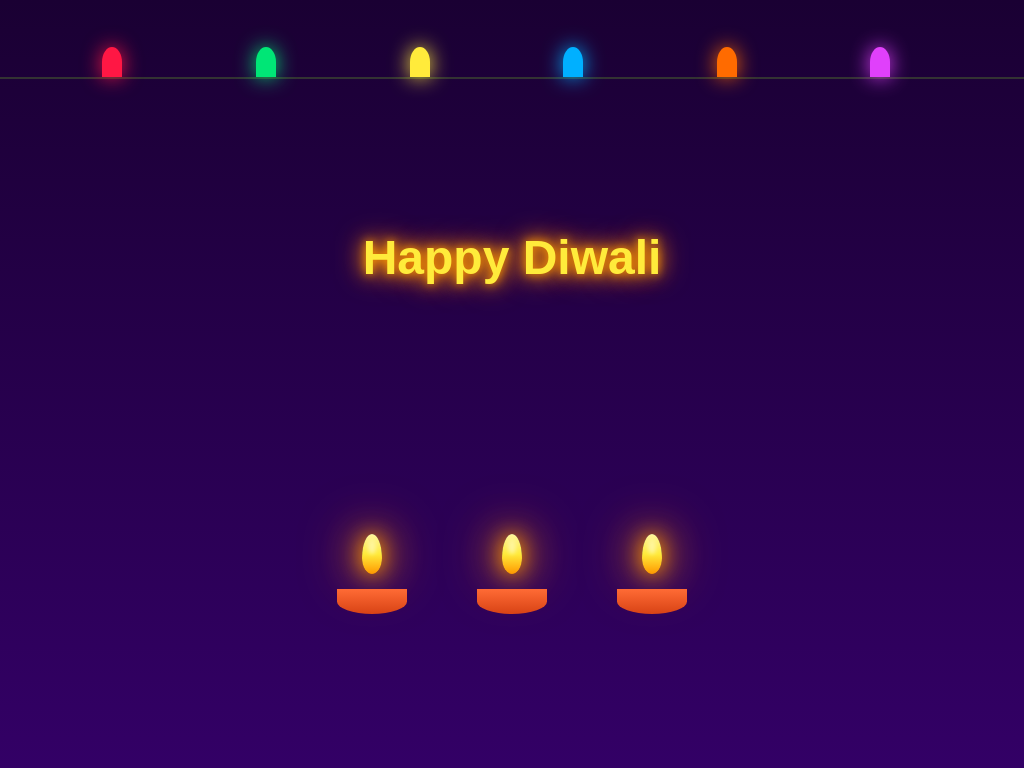

Recreate this image using only HTML and CSS.

<!DOCTYPE html>
<html lang="en">
<head>
  <meta charset="UTF-8">
  <meta name="viewport" content="width=device-width, initial-scale=1.0">
  <title>Diwali Lights</title>
  <style>
    body {
      margin: 0;
      padding: 0;
      background: linear-gradient(to bottom, #1a0033, #330066);
      height: 100vh;
      display: flex;
      justify-content: center;
      align-items: center;
      overflow: hidden;
      font-family: Arial, sans-serif;
    }
    
    .container {
      position: relative;
      width: 100%;
      height: 100%;
    }
    
    /* Diya (lamp) container */
    .diya-container {
      position: absolute;
      bottom: 20%;
      left: 50%;
      transform: translateX(-50%);
      display: flex;
      gap: 60px;
    }
    
    /* Individual Diya */
    .diya {
      position: relative;
      width: 80px;
      height: 50px;
    }
    
    /* Diya base */
    .diya-base {
      width: 70px;
      height: 25px;
      background: linear-gradient(to bottom, #ff6b35, #d84315);
      border-radius: 0 0 50% 50%;
      position: absolute;
      bottom: 0;
      left: 5px;
    }
    
    /* Diya flame */
    .flame {
      position: absolute;
      top: -30px;
      left: 50%;
      transform: translateX(-50%);
      width: 20px;
      height: 40px;
      background: linear-gradient(to top, #ff9800, #ffeb3b, #fff59d);
      border-radius: 50% 50% 50% 50% / 60% 60% 40% 40%;
      animation: flicker 1.5s ease-in-out infinite;
      box-shadow: 0 0 20px #ff9800,
                  0 0 40px #ff9800,
                  0 0 60px #ff6b00;
    }
    
    /* Flame glow */
    .flame::after {
      content: '';
      position: absolute;
      top: 5px;
      left: 50%;
      transform: translateX(-50%);
      width: 8px;
      height: 15px;
      background: #fff59d;
      border-radius: 50%;
      filter: blur(2px);
    }
    
    /* String lights */
    .lights-string {
      position: absolute;
      top: 10%;
      left: 0;
      width: 100%;
      height: 2px;
      background: #333;
    }
    
    /* Individual light bulbs */
    .light {
      position: absolute;
      width: 20px;
      height: 30px;
      border-radius: 50% 50% 0 0;
      top: -30px;
      animation: glow 2s ease-in-out infinite;
    }
    
    .light:nth-child(1) {
      left: 10%;
      background: #ff1744;
      box-shadow: 0 0 20px #ff1744;
      animation-delay: 0s;
    }
    
    .light:nth-child(2) {
      left: 25%;
      background: #00e676;
      box-shadow: 0 0 20px #00e676;
      animation-delay: 0.3s;
    }
    
    .light:nth-child(3) {
      left: 40%;
      background: #ffeb3b;
      box-shadow: 0 0 20px #ffeb3b;
      animation-delay: 0.6s;
    }
    
    .light:nth-child(4) {
      left: 55%;
      background: #00b0ff;
      box-shadow: 0 0 20px #00b0ff;
      animation-delay: 0.9s;
    }
    
    .light:nth-child(5) {
      left: 70%;
      background: #ff6b00;
      box-shadow: 0 0 20px #ff6b00;
      animation-delay: 1.2s;
    }
    
    .light:nth-child(6) {
      left: 85%;
      background: #e040fb;
      box-shadow: 0 0 20px #e040fb;
      animation-delay: 1.5s;
    }
    
    /* Title */
    .title {
      position: absolute;
      top: 30%;
      left: 50%;
      transform: translateX(-50%);
      font-size: 48px;
      font-weight: bold;
      color: #ffeb3b;
      text-shadow: 0 0 10px #ff9800,
                   0 0 20px #ff9800,
                   0 0 30px #ff6b00;
      animation: pulse 2s ease-in-out infinite;
    }
    
    /* Animations */
    @keyframes flicker {
      0%, 100% {
        transform: translateX(-50%) scale(1) translateY(0);
        opacity: 1;
      }
      50% {
        transform: translateX(-50%) scale(1.1) translateY(-3px);
        opacity: 0.9;
      }
    }
    
    @keyframes glow {
      0%, 100% {
        opacity: 0.6;
        transform: scale(1);
      }
      50% {
        opacity: 1;
        transform: scale(1.15);
      }
    }
    
    @keyframes pulse {
      0%, 100% {
        opacity: 1;
      }
      50% {
        opacity: 0.7;
      }
    }
  </style>
</head>
<body>
  <div class="container">
    <!-- Title -->
    <div class="title">Happy Diwali</div>
    
    <!-- String Lights -->
    <div class="lights-string">
      <div class="light"></div>
      <div class="light"></div>
      <div class="light"></div>
      <div class="light"></div>
      <div class="light"></div>
      <div class="light"></div>
    </div>
    
    <!-- Diyas (Traditional Lamps) -->
    <div class="diya-container">
      <div class="diya">
        <div class="flame"></div>
        <div class="diya-base"></div>
      </div>
      <div class="diya">
        <div class="flame" style="animation-delay: 0.3s;"></div>
        <div class="diya-base"></div>
      </div>
      <div class="diya">
        <div class="flame" style="animation-delay: 0.6s;"></div>
        <div class="diya-base"></div>
      </div>
    </div>
  </div>
</body>
</html>
